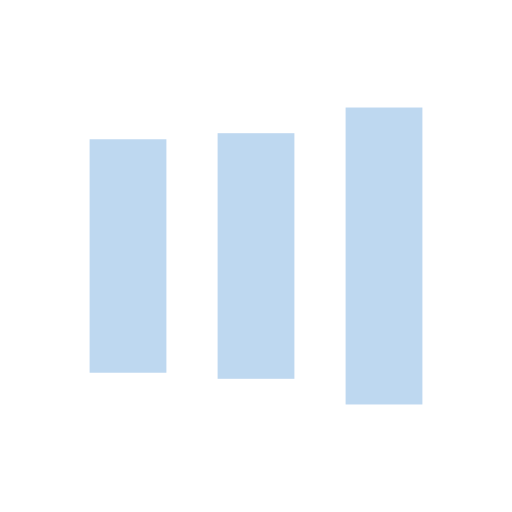
t = 0.00 s
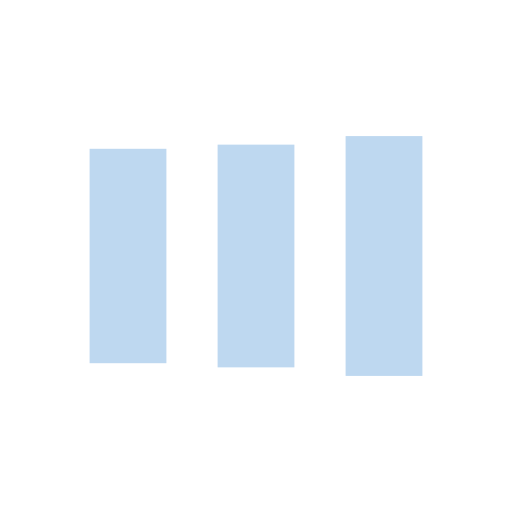
t = 0.13 s
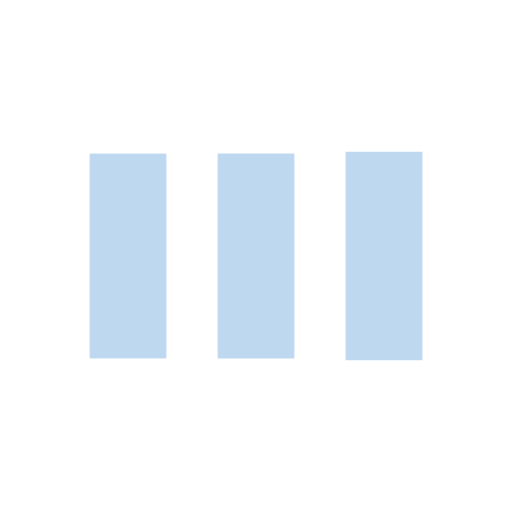
t = 0.38 s
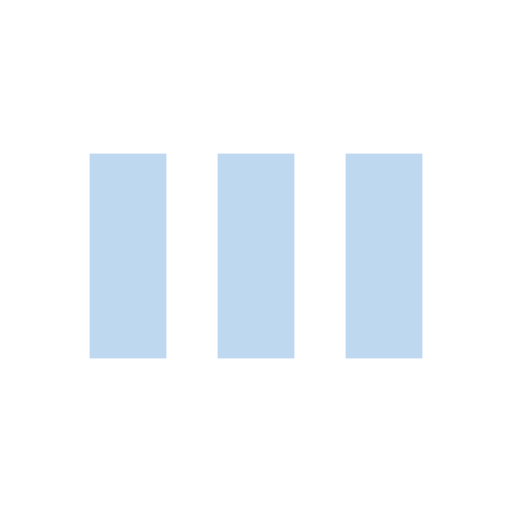
t = 0.50 s
t = 0.63 s: frame unchanged from t = 0.50 s, image omitted
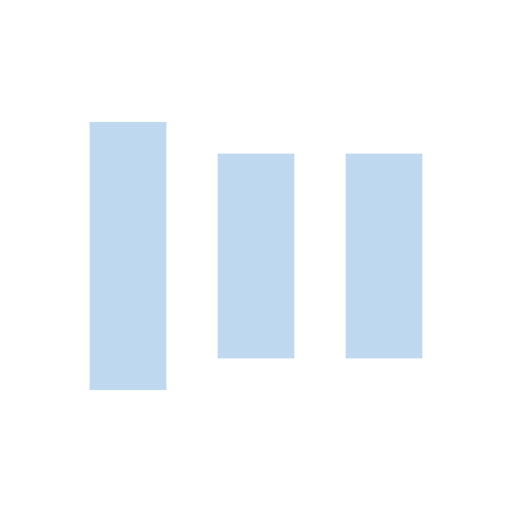
t = 0.88 s

The animated SVG that drew these frames (rendered in a browser with its animation timeline set to each time). Animation: 6 SMIL elements (animate=6); one cycle of 1.00 s, repeats indefinitely.

<?xml version="1.0" encoding="utf-8"?>
<svg xmlns="http://www.w3.org/2000/svg" xmlns:xlink="http://www.w3.org/1999/xlink" style="margin: auto; background: none; display: block; shape-rendering: auto;" width="200px" height="200px" viewBox="0 0 100 100" preserveAspectRatio="xMidYMid">
<rect x="17.5" y="30" width="15" height="40" fill="#bed8f0">
  <animate attributeName="y" repeatCount="indefinite" dur="1s" calcMode="spline" keyTimes="0;0.5;1" values="18;30;30" keySplines="0 0.5 0.5 1;0 0.5 0.5 1" begin="-0.2s"></animate>
  <animate attributeName="height" repeatCount="indefinite" dur="1s" calcMode="spline" keyTimes="0;0.5;1" values="64;40;40" keySplines="0 0.5 0.5 1;0 0.5 0.5 1" begin="-0.2s"></animate>
</rect>
<rect x="42.5" y="30" width="15" height="40" fill="#bed8f0">
  <animate attributeName="y" repeatCount="indefinite" dur="1s" calcMode="spline" keyTimes="0;0.5;1" values="20.999999999999996;30;30" keySplines="0 0.5 0.5 1;0 0.5 0.5 1" begin="-0.1s"></animate>
  <animate attributeName="height" repeatCount="indefinite" dur="1s" calcMode="spline" keyTimes="0;0.5;1" values="58.00000000000001;40;40" keySplines="0 0.5 0.5 1;0 0.5 0.5 1" begin="-0.1s"></animate>
</rect>
<rect x="67.5" y="30" width="15" height="40" fill="#bed8f0">
  <animate attributeName="y" repeatCount="indefinite" dur="1s" calcMode="spline" keyTimes="0;0.5;1" values="20.999999999999996;30;30" keySplines="0 0.5 0.5 1;0 0.5 0.5 1"></animate>
  <animate attributeName="height" repeatCount="indefinite" dur="1s" calcMode="spline" keyTimes="0;0.5;1" values="58.00000000000001;40;40" keySplines="0 0.5 0.5 1;0 0.5 0.5 1"></animate>
</rect>
<!-- [ldio] generated by https://loading.io/ --></svg>